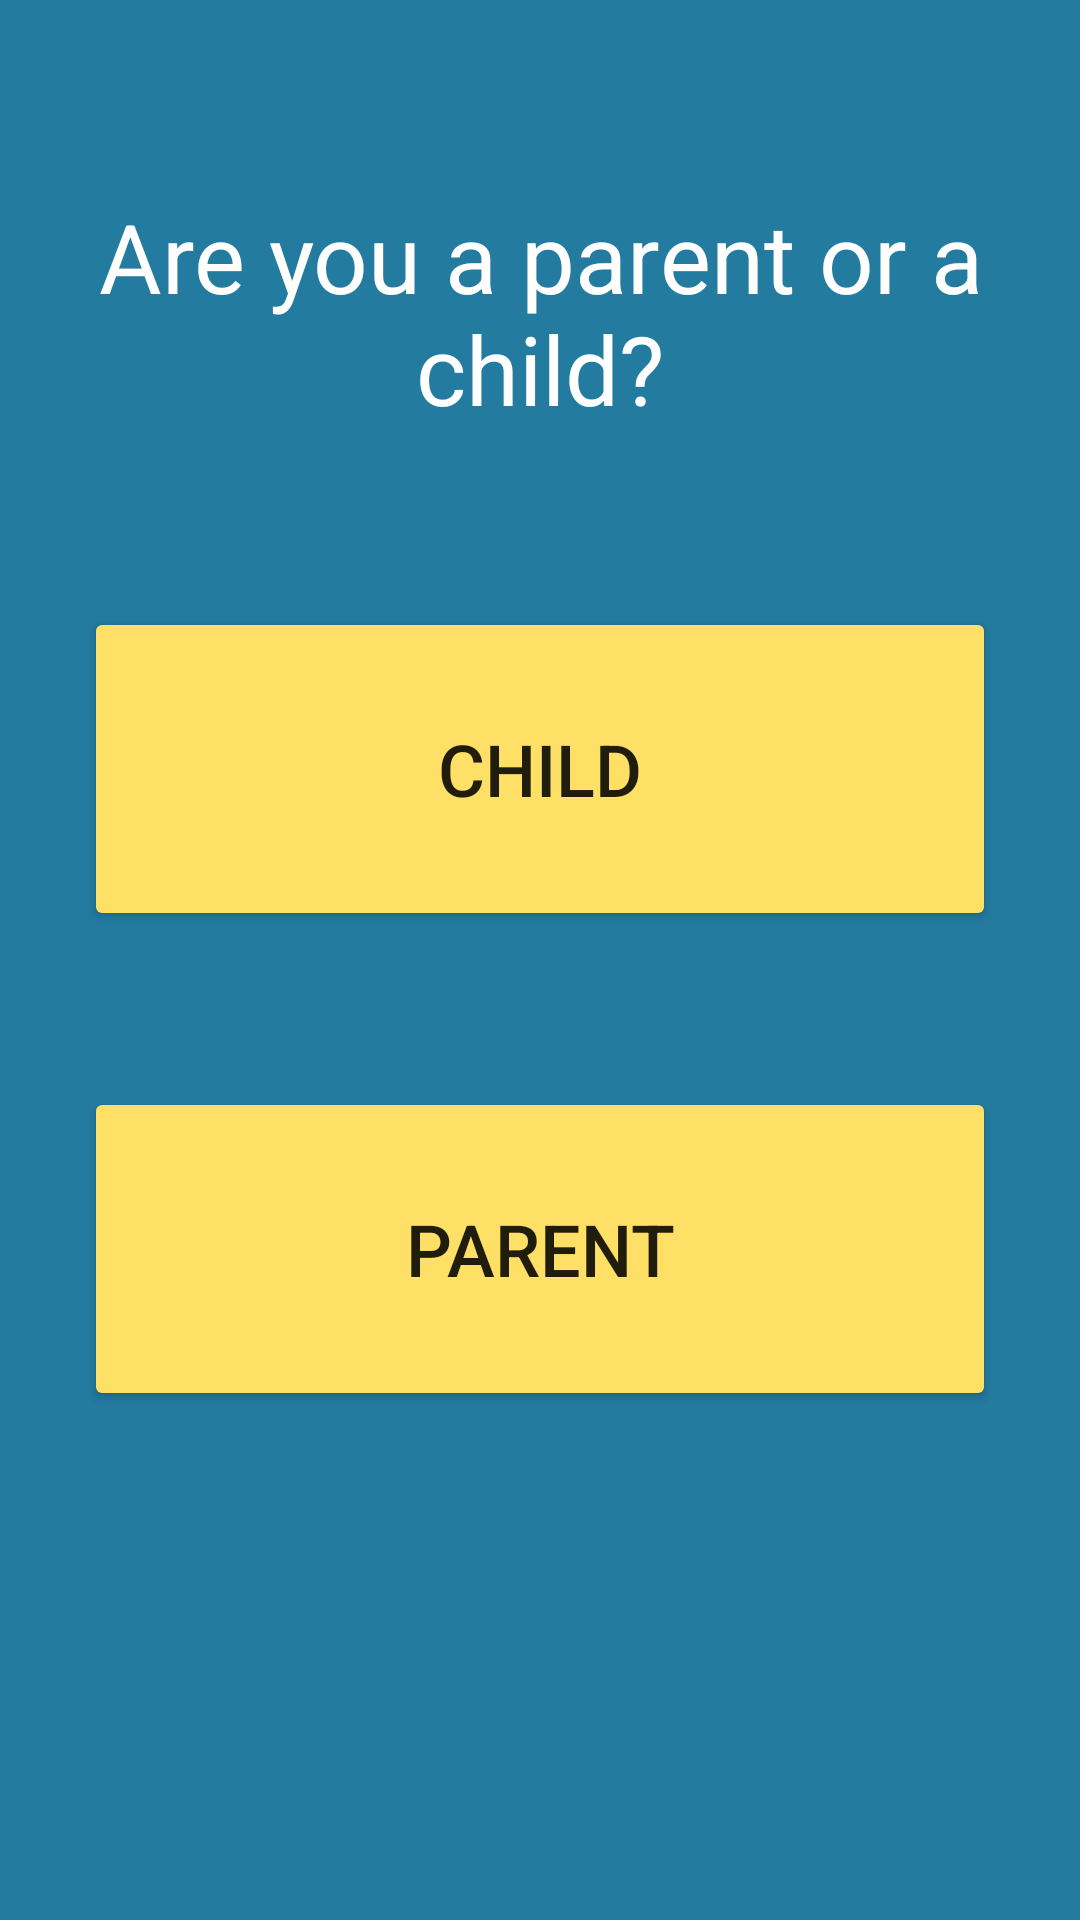

Android layout source for this screen:
<!-- AndroidManifest.xml: application theme AppTheme -->
<!-- res/layout/fragment_parent_child_switch.xml -->
<RelativeLayout xmlns:android="http://schemas.android.com/apk/res/android"
    xmlns:tools="http://schemas.android.com/tools"
    android:layout_width="match_parent"
    android:layout_height="match_parent"
    tools:context="com.hostitwise.pokemommas.ParentChildSwitch"
    android:background="@color/pastelBlue">

    <TextView
        android:layout_width="wrap_content"
        android:layout_height="wrap_content"
        android:textSize="32sp"
        android:textColor="@color/white"
        android:text="@string/intro_question_text"
        android:id="@+id/intro_question_text"
        android:layout_alignParentTop="true"
        android:layout_marginTop="64dp"
        android:layout_centerHorizontal="true"
        android:textAlignment="center"/>

    <Button
        android:layout_width="match_parent"
        android:layout_height="96dp"
        android:text="@string/child"
        android:id="@+id/intro_child_button"
        android:layout_below="@id/intro_question_text"
        android:layout_centerHorizontal="true"
        android:layout_marginTop="64dp"
        android:onClick="gotoLogin"
        android:background="@drawable/rounded_button_settings"
        android:layout_marginEnd="64dp"
        android:textSize="24sp"/>

    <Button
        android:layout_width="match_parent"
        android:layout_height="96dp"
        android:text="@string/parent"
        android:id="@+id/intro_parent_button"
        android:layout_marginTop="64dp"
        android:layout_below="@id/intro_child_button"
        android:layout_centerHorizontal="true"
        android:onClick="gotoLogin"
        android:background="@drawable/rounded_button_settings"
        android:layout_marginEnd="64dp"
        android:textSize="24sp"/>

</RelativeLayout>
<!-- resources referenced by this layout -->
<resources>
  <color name="pastelBlue">#247BA0</color>
  <color name="white">#ffffff</color>
  <!-- drawable rounded_button_settings (drawable) -->
  <?xml version="1.0" encoding="utf-8"?>
  <shape xmlns:android="http://schemas.android.com/apk/res/android" android:shape="rectangle" android:padding="10dp">
      <solid android:color="@color/pastelYellow"/> 
      <corners
          android:radius="2dp"
          />
  </shape>
  <string name="child">Child</string>
  <string name="intro_question_text">Are you a parent or a child?</string>
  <string name="parent">Parent</string>
  <style name="AppTheme" parent="Theme.AppCompat.Light.DarkActionBar">
          
          <item name="colorPrimary">@color/pastelBlue</item>
          <item name="colorPrimaryDark">@color/pastelBlack</item>
          <item name="colorAccent">@color/pastelYellow</item>
      </style>
  <color name="pastelYellow">#FFE066</color>
  <color name="pastelBlack">#50514F</color>
</resources>
